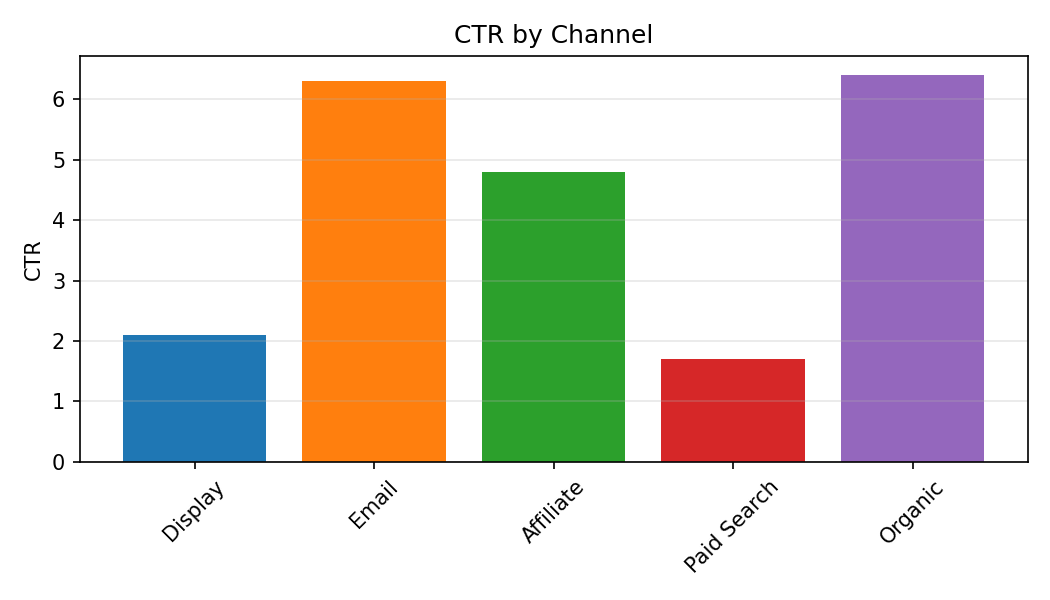

Data behind this chart, as committed beside it:
Category, CTR
Display, 2.1
Email, 6.3
Affiliate, 4.8
Paid Search, 1.7
Organic, 6.4
